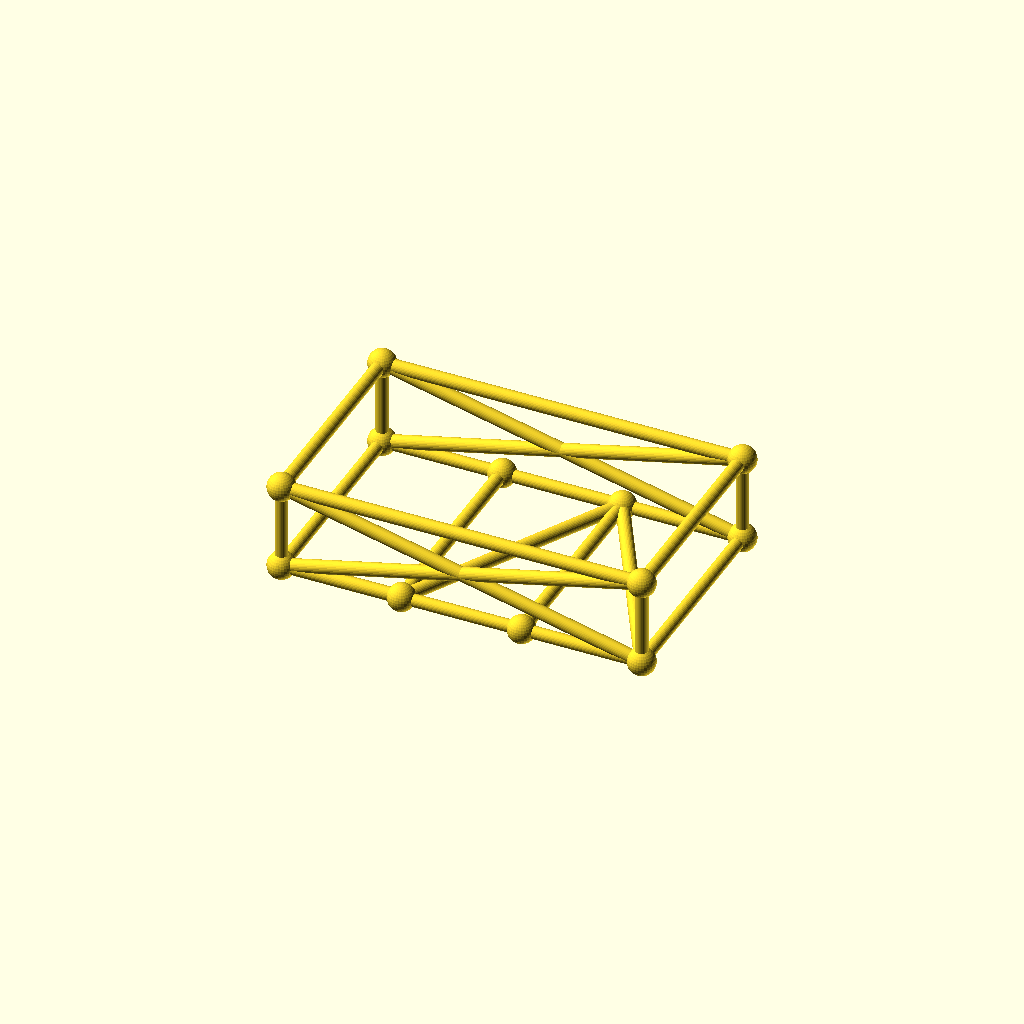
Cell 1 — every parameter at its default value.
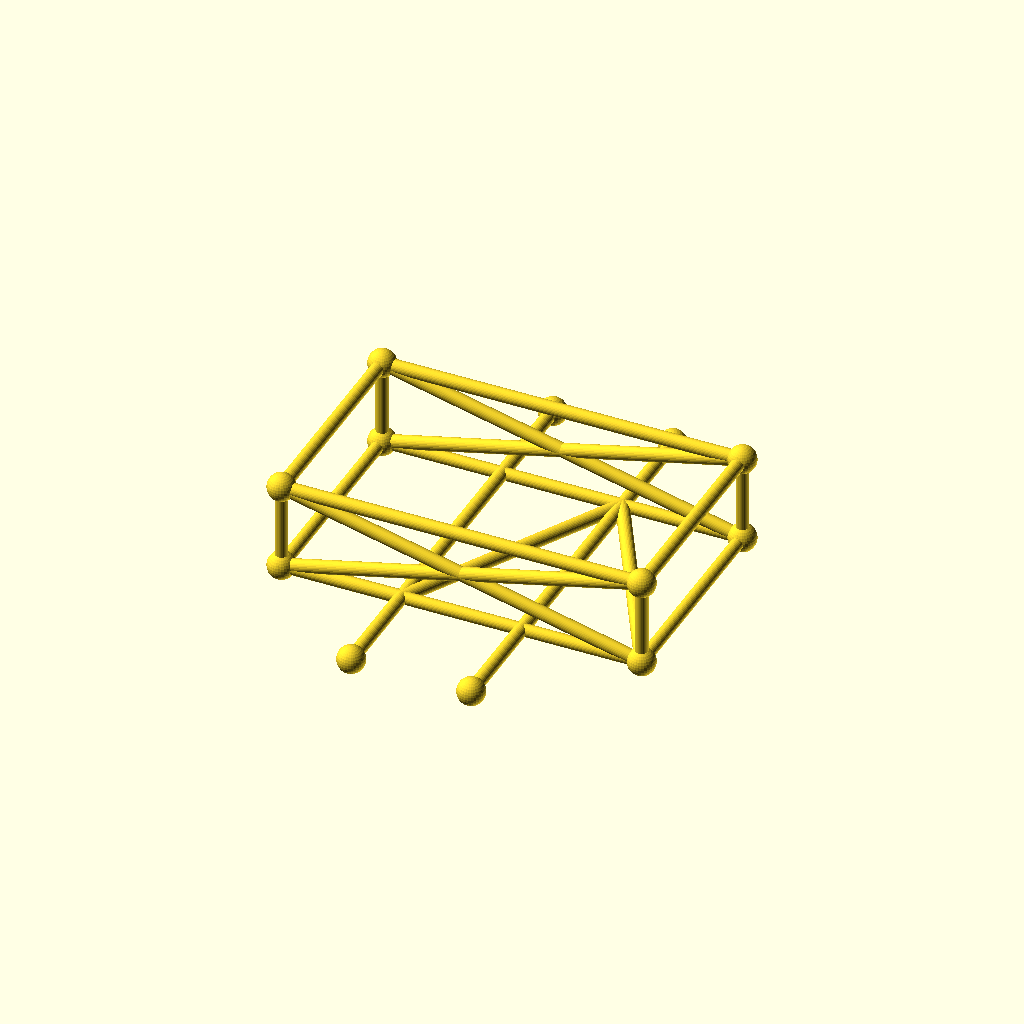
Cell 2 — frame_w set to 180, the other parameters unchanged.
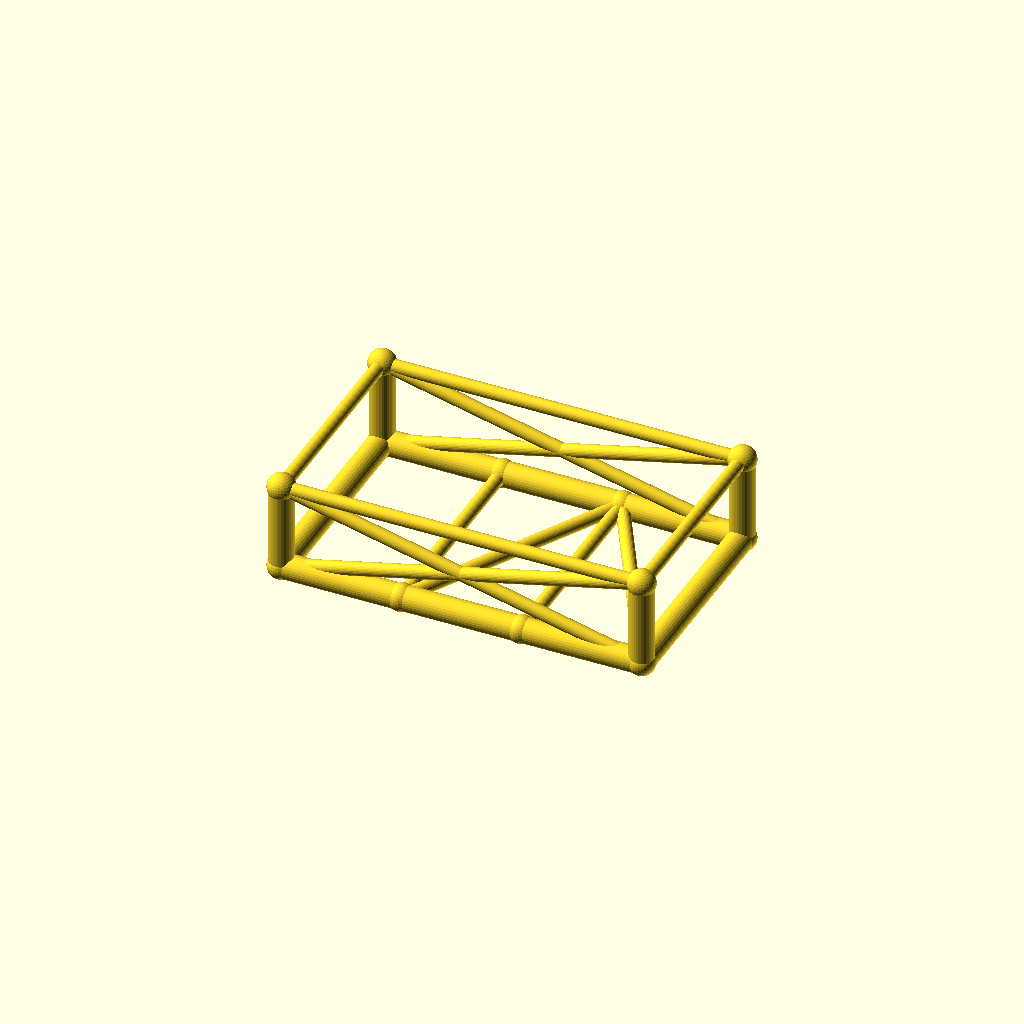
Cell 3: chord_r = 5.2 (everything else at default).
One fixed orthographic camera (rotation 55°, 0°, 25°; colour scheme Cornfield) for every cell.
The OpenSCAD source (optional_data/data/gen3/chassisframes/part_0030.scad):
$fn = 32;

// ----------------------------------------------------------------------
// Chassis frame: 150 x 90 mm, 36 mm tall, 2 cross members
// ----------------------------------------------------------------------

// --- parameters (mm) ---
frame_l = 150;            // frame length, X
frame_w = 90;             // frame width, Y
frame_h = 36;             // frame height, Z
crossings = 2;            // number of cross members
chord_r = 2.6;            // main tube radius
diag_r = 2.8;             // brace radius
joint_r = 5.73;           // joint ball radius

cross_x = [-25, 25];
floor_nodes = [[-25, -45, 0], [25, 45, 0]];
bottom = [[-75, -45, 0], [75, -45, 0], [75, 45, 0], [-75, 45, 0]];
top = [[-75, -45, 36], [75, -45, 36], [75, 45, 36], [-75, 45, 36]];

module member(a, b, r) {
  /* rod: cylinder from joint a to joint b */
  d = b - a;
  length = norm(d);
  translate(a) rotate([0, acos(d[2] / length), atan2(d[1], d[0])])
    cylinder(h = length, r = r);
}

module joint(p, r) {
  /* ball at the joint centre */
  translate(p) sphere(r = r);
}

/* bottom rails, one member per side */
member(bottom[0], bottom[1], chord_r);
member(bottom[1], bottom[2], chord_r);
member(bottom[2], bottom[3], chord_r);
member(bottom[3], bottom[0], chord_r);
/* cross members */
for (i = [0 : crossings - 1]) {
  member([cross_x[i], -frame_w / 2, 0], [cross_x[i], frame_w / 2, 0], diag_r);
}
/* floor zig-zag brace between the cross member ends */
member(bottom[0], floor_nodes[0], diag_r);
for (i = [0 : crossings - 2]) member(floor_nodes[i], floor_nodes[i + 1], diag_r);
member(floor_nodes[crossings - 1], bottom[1], diag_r);
/* corner posts and top ring */
for (c = [0 : 3]) member(bottom[c], top[c], chord_r);
member(top[0], top[1], diag_r);
member(top[1], top[2], diag_r);
member(top[2], top[3], diag_r);
member(top[3], top[0], diag_r);
/* face crosses on the two long sides */
member(bottom[0], top[1], diag_r);
member(top[0], bottom[1], diag_r);
member(bottom[3], top[2], diag_r);
member(top[3], bottom[2], diag_r);
/* joint balls */
for (c = [0 : 3]) joint(bottom[c], joint_r);
for (c = [0 : 3]) joint(top[c], joint_r);
for (i = [0 : crossings - 1]) joint([cross_x[i], -frame_w / 2, 0], joint_r);
for (i = [0 : crossings - 1]) joint([cross_x[i], frame_w / 2, 0], joint_r);
Customizer parameters (derived from the source; name, type, default, range or options):
frame_l: number, default 150
frame_w: number, default 90
frame_h: number, default 36
crossings: number, default 2
chord_r: number, default 2.6
diag_r: number, default 2.8
joint_r: number, default 5.73
cross_x: vector, default [-25, 25]
